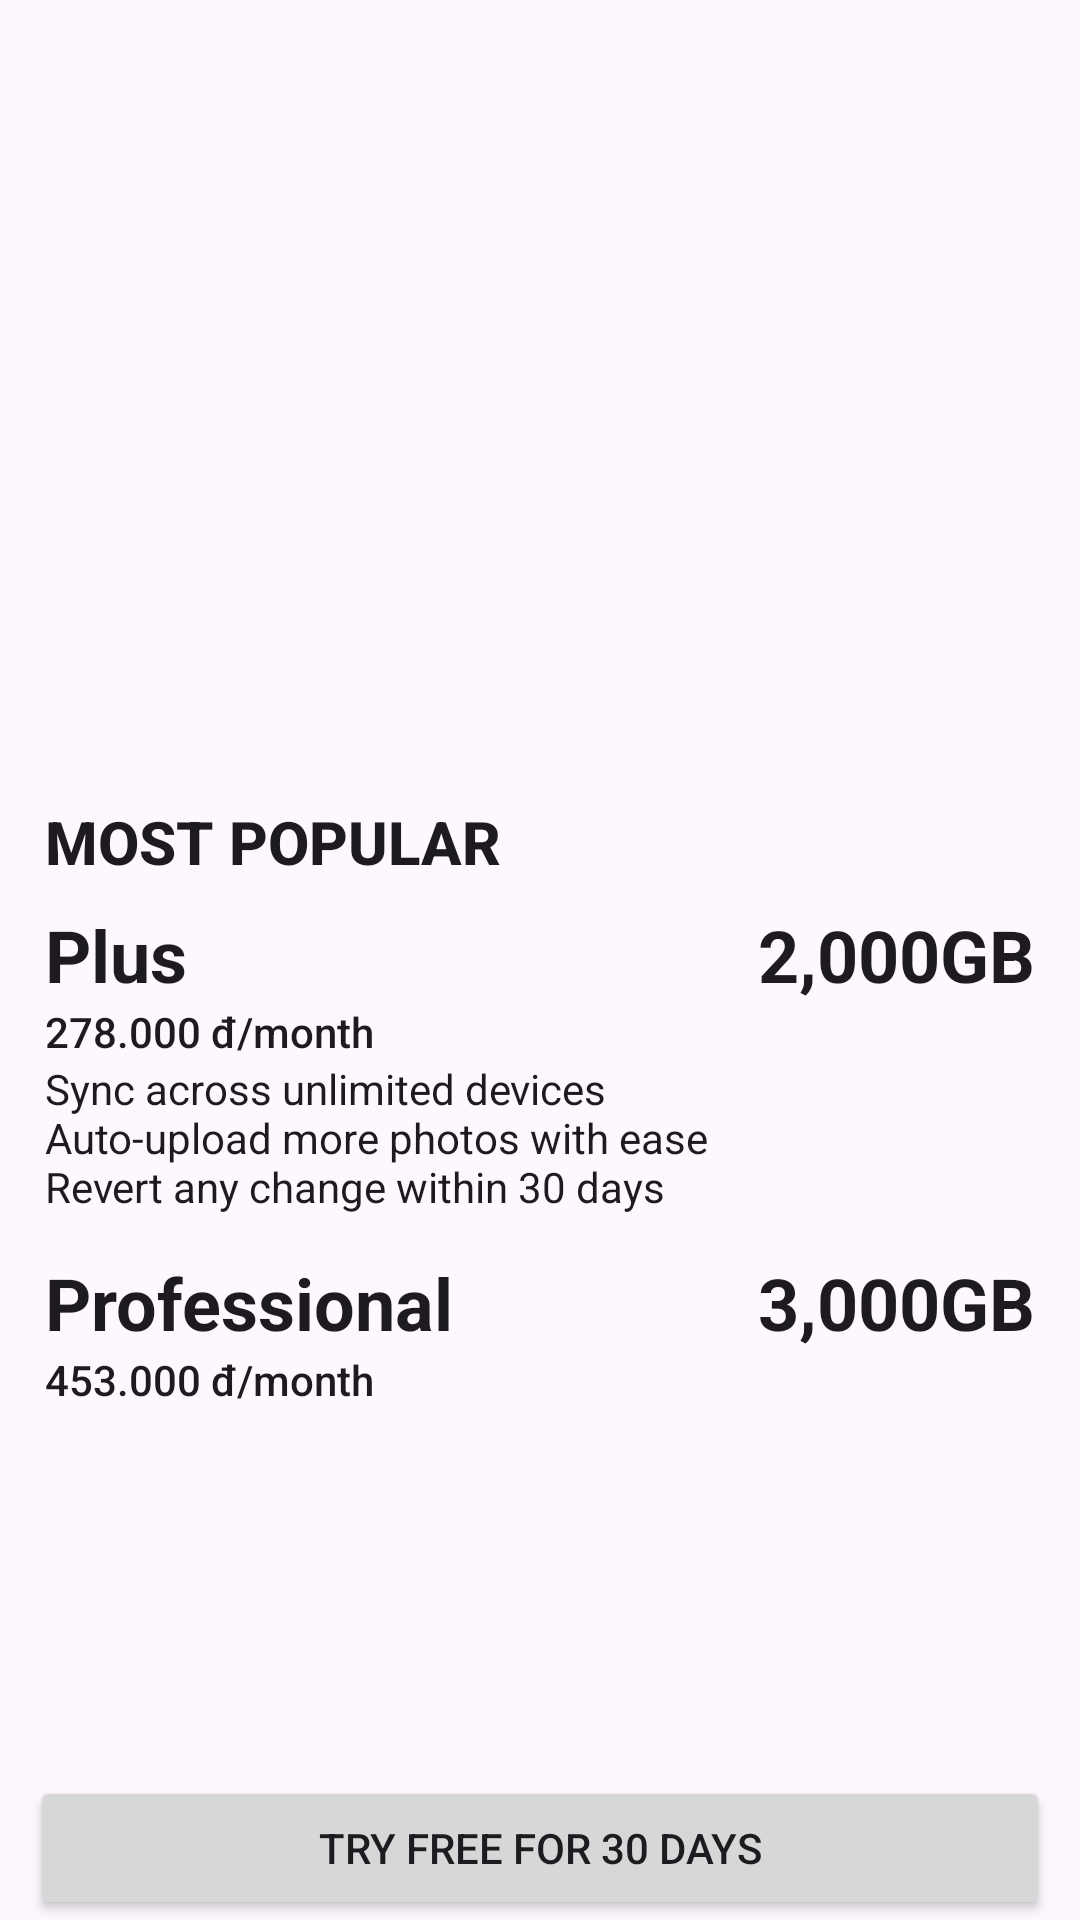

Layout XML and referenced resources for this Android screen:
<!-- AndroidManifest.xml: application theme Theme.DropBox -->
<!-- res/layout/fragment_upgrade_account.xml -->
<?xml version="1.0" encoding="utf-8"?>
<RelativeLayout xmlns:android="http://schemas.android.com/apk/res/android"
    xmlns:tools="http://schemas.android.com/tools"
    xmlns:app="http://schemas.android.com/apk/res-auto"
    android:layout_width="match_parent"
    android:layout_height="match_parent">

    <RelativeLayout
        android:id="@+id/footer"
        android:layout_width="match_parent"
        android:layout_height="wrap_content"
        android:gravity="center"
        android:layout_marginStart="@dimen/text_start"
        android:layout_marginEnd="@dimen/text_end"
        android:layout_alignParentBottom="true">
        <Button
            android:id="@+id/button2"
            android:layout_width="match_parent"
            android:layout_height="wrap_content"
            app:cornerRadius="0dp"
            android:textAppearance="@style/TextAppearance.AppCompat.Button"
            android:text="@string/trial_button" />
    </RelativeLayout>
    <ScrollView
        android:layout_width="match_parent"
        android:layout_height="match_parent"
        android:layout_above="@+id/footer"
        android:fillViewport="true">
        <LinearLayout
            android:layout_width="match_parent"
            android:layout_height="wrap_content"
            android:orientation="vertical">

            <ImageView
                android:id="@+id/upgrade_image_view"
                android:layout_width="match_parent"
                android:layout_height="260dp"
                android:contentDescription="@string/todo"
                android:src="@drawable/img_upgrade" />

            <LinearLayout
                android:layout_width="match_parent"
                android:layout_height="wrap_content"
                android:layout_marginStart="5dp"
                android:paddingStart="10dp"
                android:paddingEnd="10dp"
                android:layout_marginTop="7dp"
                android:layout_marginEnd="5dp"
                android:orientation="vertical">


                <TextView
                    android:id="@+id/textView3"
                    android:layout_width="match_parent"
                    android:layout_height="25dp"

                    android:text="@string/most_popular"
                    android:textAppearance="@style/TextAppearance.AppCompat.Title"
                    android:textStyle="bold" />

                <LinearLayout
                    android:layout_width="match_parent"
                    android:layout_height="wrap_content"
                    android:orientation="horizontal">

                    <TextView
                        android:id="@+id/textView4"
                        android:layout_width="wrap_content"
                        android:layout_height="wrap_content"
                        android:layout_weight="1"
                        android:layout_marginTop="10dp"
                        android:text="@string/plus"
                        android:textAppearance="@style/TextAppearance.AppCompat.Headline"
                        android:textStyle="bold" />

                    <TextView
                        android:id="@+id/textView5"
                        android:layout_width="wrap_content"
                        android:layout_height="wrap_content"
                        android:layout_weight="1"
                        android:layout_marginTop="10dp"
                        android:text="@string/_2_000gb"
                        android:textAlignment="textEnd"
                        android:textAppearance="@style/TextAppearance.AppCompat.Headline"
                        android:textStyle="bold" />
                </LinearLayout>

                <LinearLayout
                    android:layout_width="match_parent"
                    android:layout_height="wrap_content"
                    android:orientation="horizontal">

                    <TextView
                        android:id="@+id/textView6"
                        android:layout_width="0dp"
                        android:layout_height="wrap_content"
                        android:layout_weight="1"
                        android:text="@string/plus_price"
                        android:textAppearance="@style/TextAppearance.AppCompat.Body2" />
                </LinearLayout>

                <TextView
                    android:id="@+id/textView7"
                    android:layout_width="match_parent"
                    android:layout_height="wrap_content"
                    android:text="@string/plus_benefits"
                    android:textAppearance="@style/TextAppearance.AppCompat.Body1" />


            </LinearLayout>

            <LinearLayout
                android:layout_width="match_parent"
                android:layout_height="wrap_content"
                android:layout_marginStart="5dp"
                android:layout_marginTop="13dp"
                android:paddingStart="10dp"
                android:paddingEnd="10dp"
                android:layout_marginEnd="5dp"
                android:orientation="vertical">

                <LinearLayout
                    android:layout_width="match_parent"
                    android:layout_height="wrap_content"
                    android:orientation="horizontal">

                    <TextView
                        android:id="@+id/textView9"
                        android:layout_width="wrap_content"
                        android:layout_height="wrap_content"
                        android:layout_weight="1"
                        android:text="@string/professional"
                        android:textAppearance="@style/TextAppearance.AppCompat.Headline"
                        android:textStyle="bold" />

                    <TextView
                        android:id="@+id/textView10"
                        android:layout_width="wrap_content"
                        android:layout_height="wrap_content"
                        android:layout_weight="1"
                        android:text="@string/_3_000gb"
                        android:textAlignment="textEnd"
                        android:textAppearance="@style/TextAppearance.AppCompat.Headline"
                        android:textStyle="bold" />
                </LinearLayout>

                <LinearLayout
                    android:layout_width="match_parent"
                    android:layout_height="wrap_content"
                    android:orientation="horizontal">

                    <TextView
                        android:id="@+id/textView11"
                        android:layout_width="0dp"
                        android:layout_height="wrap_content"
                        android:layout_weight="1"
                        android:textAppearance="@style/TextAppearance.AppCompat.Body2"
                        android:text="@string/professional_price" />


                </LinearLayout>
            </LinearLayout>

        </LinearLayout>
    </ScrollView>
</RelativeLayout>
<!-- resources referenced by this layout -->
<resources>
  <dimen name="text_end">10dp</dimen>
  <dimen name="text_start">10dp</dimen>
  <string name="_2_000gb">2,000GB</string>
  <string name="_3_000gb">3,000GB</string>
  <string name="most_popular">MOST POPULAR</string>
  <string name="plus">Plus</string>
  <string name="plus_benefits">Sync across unlimited devices\nAuto-upload more photos with ease\nRevert any change within 30 days</string>
  <string name="plus_price">278.000 đ/month</string>
  <string name="professional">Professional</string>
  <string name="professional_price">453.000 đ/month</string>
  <string name="todo">TODO</string>
  <string name="trial_button">Try free for 30 days</string>
  <style name="Theme.DropBox" parent="Base.Theme.DropBox" />
  <style name="Base.Theme.DropBox" parent="Theme.Material3.DayNight.NoActionBar">
          
          
      </style>
</resources>
